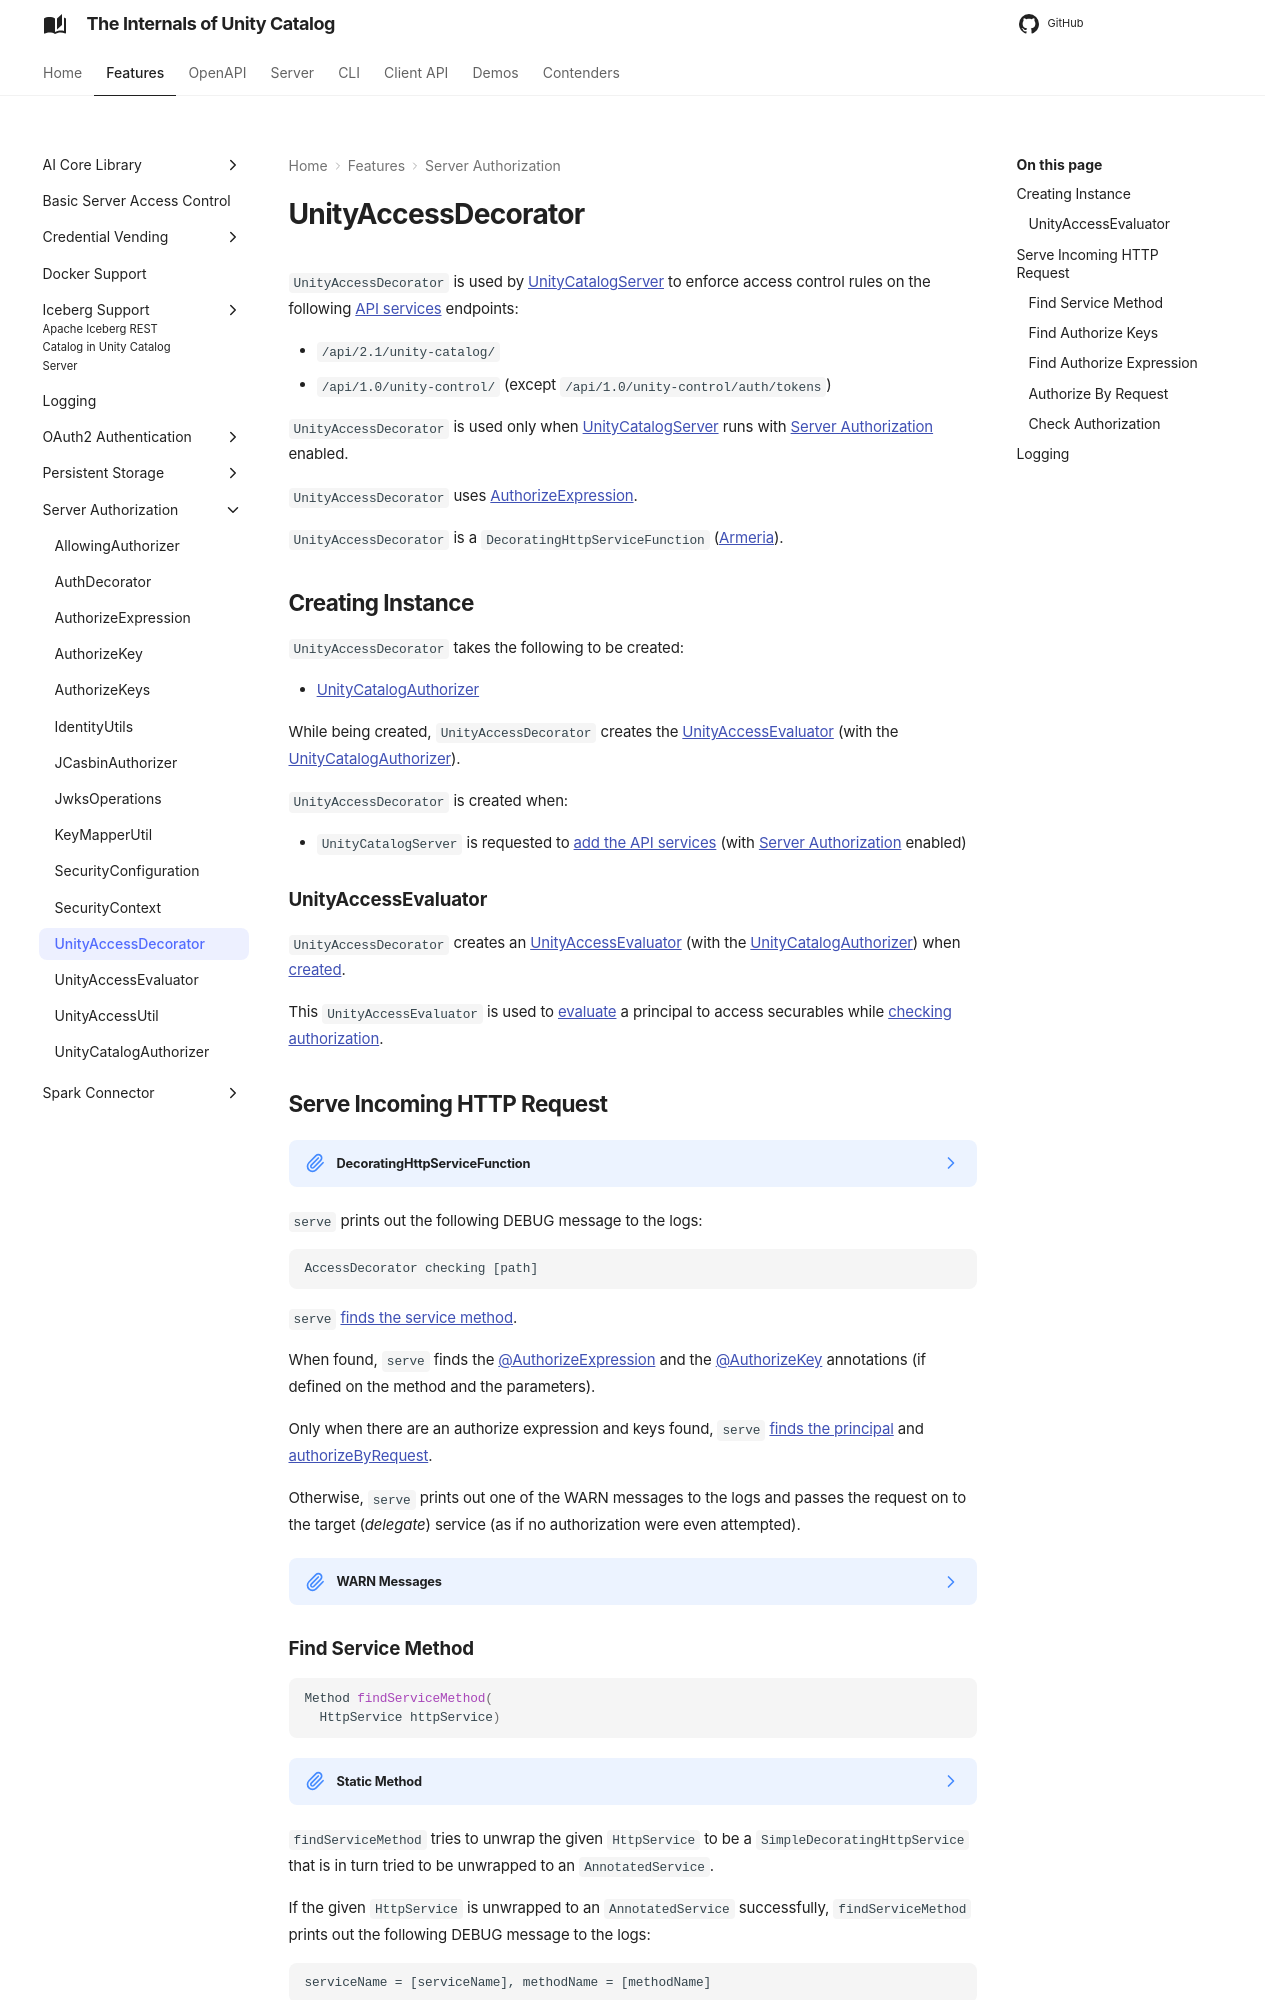

repository: japila-books/unity-catalog-internals · page: server-authorization/UnityAccessDecorator/index.html · generator: mkdocs

# UnityAccessDecorator

`UnityAccessDecorator` is used by [UnityCatalogServer](../server/UnityCatalogServer.md) to enforce access control rules on the following [API services](../server/UnityCatalogServer.md#addServices) endpoints:

* `/api/2.1/unity-catalog/`
* `/api/1.0/unity-control/` (except `/api/1.0/unity-control/auth/tokens`)

`UnityAccessDecorator` is used only when [UnityCatalogServer](../server/UnityCatalogServer.md) runs with [Server Authorization](index.md) enabled.

`UnityAccessDecorator` uses [AuthorizeExpression](AuthorizeExpression.md).

`UnityAccessDecorator` is a `DecoratingHttpServiceFunction` ([Armeria]({{ armeria.api }}/com/linecorp/armeria/server/DecoratingHttpServiceFunction.html)).

## Creating Instance

`UnityAccessDecorator` takes the following to be created:

* <span id="authorizer"> [UnityCatalogAuthorizer](UnityCatalogAuthorizer.md)

While being created, `UnityAccessDecorator` creates the [UnityAccessEvaluator](#evaluator) (with the [UnityCatalogAuthorizer](#authorizer)).

`UnityAccessDecorator` is created when:

* `UnityCatalogServer` is requested to [add the API services](../server/UnityCatalogServer.md#addServices) (with [Server Authorization](index.md) enabled)

### UnityAccessEvaluator { #evaluator }

`UnityAccessDecorator` creates an [UnityAccessEvaluator](UnityAccessEvaluator.md) (with the [UnityCatalogAuthorizer](#authorizer)) when [created](#creating-instance).

This `UnityAccessEvaluator` is used to [evaluate](UnityAccessEvaluator.md#evaluate) a principal to access securables while [checking authorization](#checkAuthorization).

## Serve Incoming HTTP Request { #serve }

??? note "DecoratingHttpServiceFunction"

    ```java
    HttpResponse serve(
      HttpService delegate,
      ServiceRequestContext ctx,
      HttpRequest req)
    ```

    `serve` is part of the `DecoratingHttpServiceFunction` ([Armeria]({{ armeria.api }}/com/linecorp/armeria/server/DecoratingHttpServiceFunction.html#serve(com.linecorp.armeria.server.HttpService,com.linecorp.armeria.server.ServiceRequestContext,com.linecorp.armeria.common.HttpRequest))) abstraction.

`serve` prints out the following DEBUG message to the logs:

```text
AccessDecorator checking [path]
```

`serve` [finds the service method](#findServiceMethod).

When found, `serve` finds the [@AuthorizeExpression](#findAuthorizeExpression) and the [@AuthorizeKey](#findAuthorizeKeys) annotations (if defined on the method and the parameters).

Only when there are an authorize expression and keys found, `serve` [finds the principal](IdentityUtils.md#findPrincipalId) and [authorizeByRequest](#authorizeByRequest).

Otherwise, `serve` prints out one of the WARN messages to the logs and passes the request on to the target (_delegate_) service (as if no authorization were even attempted).

??? note "WARN Messages"
    `serve` prints out one of the following WARN messages to the logs:

    ```text
    No authorization resource(s) found.
    ```

    ```text
    No authorization expression found.
    ```

    ```text
    Couldn't unwrap service.
    ```
